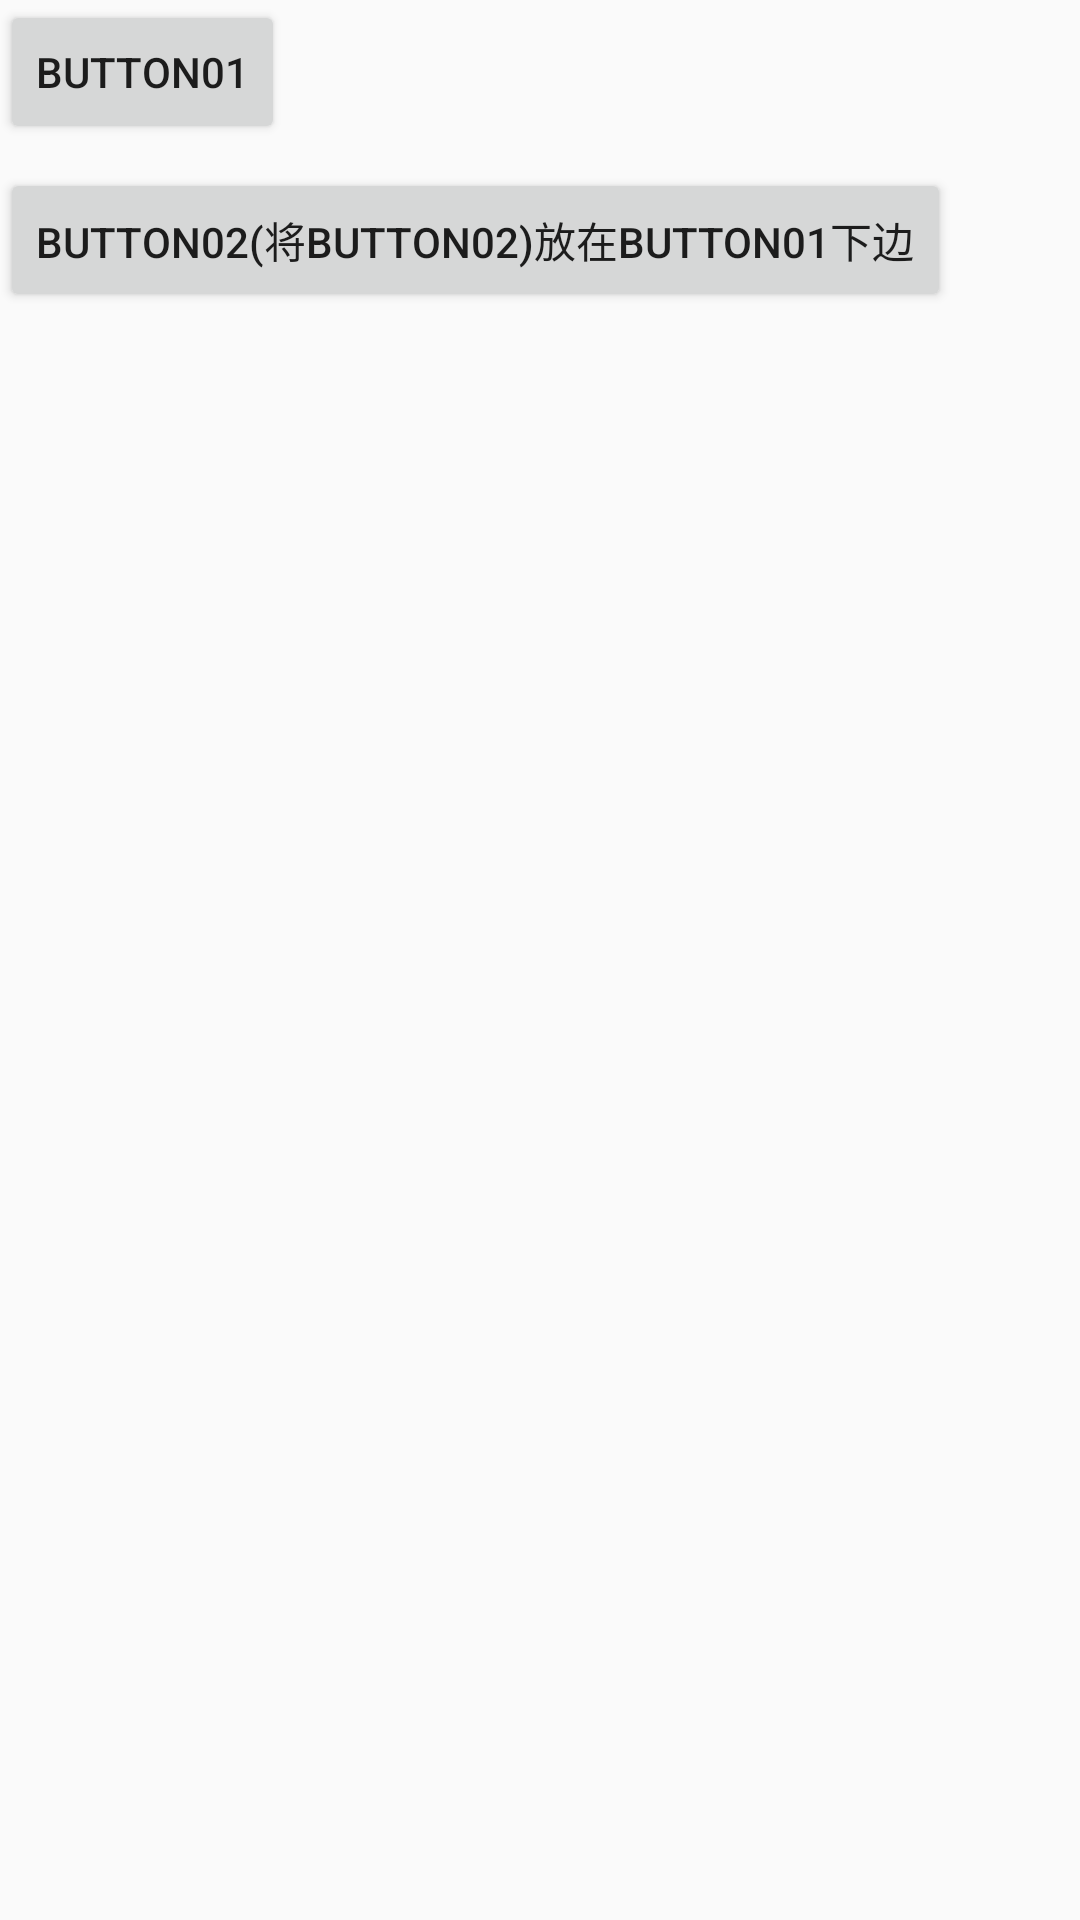

Layout XML and referenced resources for this Android screen:
<!-- AndroidManifest.xml: application theme AppTheme -->
<!-- res/layout/fragment_constraintlayout_01.xml -->
<?xml version="1.0" encoding="utf-8"?>
<android.support.constraint.ConstraintLayout xmlns:android="http://schemas.android.com/apk/res/android"
    xmlns:app="http://schemas.android.com/apk/res-auto"
    android:layout_width="match_parent"
    android:layout_height="match_parent">

    <Button
        android:id="@+id/btn_01"
        android:layout_width="wrap_content"
        android:layout_height="wrap_content"
        android:text="button01" />

    <Button
        android:id="@+id/btn_02"
        android:layout_width="wrap_content"
        android:layout_height="wrap_content"
        android:layout_marginTop="8dp"
        android:text="button02(将button02)放在button01下边"
        app:layout_constraintTop_toBottomOf="@id/btn_01" />

</android.support.constraint.ConstraintLayout>
<!-- resources referenced by this layout -->
<resources>
  <style name="AppTheme" parent="Theme.AppCompat.Light.DarkActionBar">
          
          <item name="colorPrimary">@color/colorPrimary</item>
          <item name="colorPrimaryDark">@color/colorPrimaryDark</item>
          <item name="colorAccent">@color/colorAccent</item>
      </style>
  <!-- not gathered from this repository: default colours our renderer supplied (Android Studio template values) -->
  <color name="colorPrimary">#FF6200EE</color>
  <color name="colorPrimaryDark">#FF3700B3</color>
  <color name="colorAccent">#FF03DAC5</color>
</resources>
